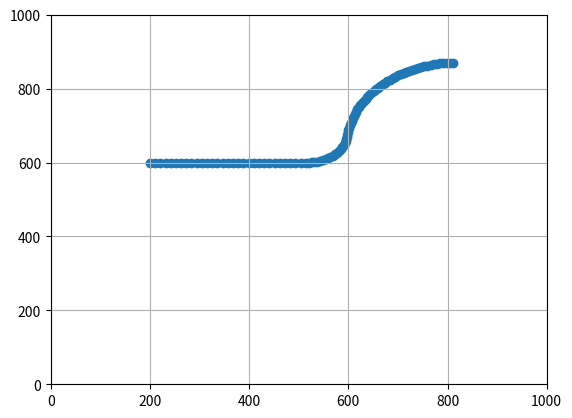

Write Python code to recreate this figure.
#!/usr/bin/env python
# coding: utf-8

# In[24]:


import os
import numpy as np
import math
import matplotlib.pyplot as plt

d = 50  #diameter of wheel (mm)
W = 90 #width of robot (mm)
R = d/2 #radius of wheel  
w_max = 100*2*math.pi/60



class Arena:
    
    #constructor
    def __init__(self,size = [1000,1000], init_state = np.zeros(3), dt = 0.1):
        self.size = size
        #state = [x,y,theta(degrees)]
        self.state = init_state
        
        #Time scale
        self.time = dt
        
        #wheel angular velocities
        self.wR = 0.0
        self.wL = 0.0
        
        #history for plotting
        self.x_hist = []
        self.y_hist = []
        
        
    def pwmToAngular(self,pwmValue = 0.0):
        if (pwmValue < 0.05 and pwmValue > -0.05):
            return 0
        
        elif (pwmValue > 0.3):
            return (0.5*(pwmValue-0.3)+0.3)*w_max
        
        elif (pwmValue < -0.3):
            return (0.5*(pwmValue+0.3)-0.3)*w_max
        
        else:
            return pwmValue*w_max
    
    def state_update(self, i = np.zeros(2)):
        
        self.x_hist.append(self.state[0])
        self.y_hist.append(self.state[1])
        
        #inputs
        self.wL = self.pwmToAngular(i[1])
        self.wR = self.pwmToAngular(i[0])
        
        #current state
        x = self.state[0]
        y = self.state[1]
        theta = self.state[2]*math.pi/180
        
        #Time Scale
        T = self.time
        self.state[0] = x + 0.5*R*T*self.wR*math.cos(theta) + 0.5*R*T*self.wL*math.cos(theta)
        self.state[1] = y + 0.5*R*T*self.wR*math.sin(theta) + 0.5*R*T*self.wL*math.sin(theta)
        self.state[2] = ((180/math.pi)*(theta + R*T*self.wR/W - R*T*self.wL/W))%360
        
        #check out of bounds
        if (self.state[0] > self.size[0]):
            self.state[0] = self.size[0]

        if (self.state[0] < 0):
            self.state[0] = 0
            
        if (self.state[1] > self.size[1]):
            self.state[1] = self.size[1]
            
        if (self.state[1] < 0):
            self.state[1] = 0
  
        
    
    #Calculate euclidean distance from current state to coord = (x,y)
    def distance(self,coord = [0,0]):
        x_dist = (coord[0] - self.state[0])**2
        y_dist = (coord[1] - self.state[1])**2
        return (x_dist + y_dist)**(.5)
    
    #check if coord = (x,y) is inside the boundries
    def check_in(self,coord = [0,0]):
        if (coord[0] < 0 or coord[0] > self.size[0]):
            return False
        if (coord[1] < 0 or coord[1] > self.size[1]):
            return False
        return True
  
    
    #returns the observation; [df,dr,wc,hx,hy]
    def observation(self):
        #angle in radians
        theta = self.state[2]*math.pi/180
        tf = math.tan(theta)
        tr = math.tan(theta - (math.pi)/2)
        Width = self.size[0];
        Height = self.size[1];
        x0 = self.state[0];
        y0 = self.state[1];
        #df and dr as specified in the doc
        df = -1
        dr = -1
        # Case theta = 0
        if theta == 0:
            df = Width - x0
            dr = y0
        # Case theta = 90 degrees
        elif theta == (math.pi)/2:
            df = Height - y0
            dr = Width - x0
        # Case theta = 180 degrees  
        elif theta == math.pi:
            df = x0
            dr = Height - y0
        #Case theta = 270 degrees
        elif theta == 3*(math.pi)/2:
            df = y0
            dr = x0
        #Case the
        elif theta < math.pi/2:
            y = tf*(Width - x0) + y0
            if self.check_in([Width, y]) == True:
                df = self.distance([Width, y])
            else:
                x = x0 + (Height - y0)/tf
                df = self.distance([x, Height])
            y = tr*(Width - x0) + y0
            if self.check_in([Width, y]) == True:
                dr = self.distance([Width, y])
            else:
                x = x0 - (y0)/tr
                dr = self.distance([x, 0])
                
        elif theta < math.pi:
            y = tf*(0 - x0) + y0
            if self.check_in([0, y]) == True:
                df = self.distance([0, y])
            else:
                x = x0 + (Height - y0)/tf
                df = self.distance([x, Height])
            y = tr*(Width - x0) + y0
            if self.check_in([Width, y]) == True:
                dr = self.distance([Width, y])
            else:
                x = x0 + (Height - y0)/tr
                dr = self.distance([x, Height])
                
        elif theta < 3*math.pi/2:
            y = tf*(0 - x0) + y0
            if self.check_in([0, y]) == True:
                df = self.distance([0, y])
            else:
                x = x0 + (0 - y0)/tf
                df = self.distance([x, 0])
            y = tr*(0 - x0) + y0
            if self.check_in([0, y]) == True:
                dr = self.distance([0, y])
            else:
                x = x0 + (Height - y0)/tr
                dr = self.distance([x, Height])
                
        elif theta < 2*math.pi:
            y = tf*(Width - x0) + y0
            if self.check_in([Width, y]) == True:
                df = self.distance([Width, y])
            else:
                x = x0 + (0 - y0)/tf
                df = self.distance([x, 0])
            y = tr*(0 - x0) + y0
            if self.check_in([0, y]) == True:
                dr = self.distance([0, y])
            else:
                x = x0 - (y0)/tr
                dr = self.distance([x, 0])
                
        # angular rate )
        wC = (self.wR*R - self.wL*R)/W
    
        #magnetic field components
        Hx = -1*math.cos(theta)
        Hy = math.sin(theta)
        return [df,dr,wC,Hx,Hy]
  
    
    def get_state(self):
        return self.state
    
    def plot_state(self):
        plt.scatter(self.x_hist,self.y_hist)
        plt.xlim([0,self.size[0]])
        plt.ylim([0,self.size[1]])
        plt.grid(True)
    
    
  


# In[84]:


def main():
    ArenaTest = Arena(init_state = [200,600,0])

    for i in range(0,30):
        #print("State: ")
        #print(ArenaTest.get_state())
        #print("Observation: ")
        print(ArenaTest.observation())
        ArenaTest.state_update(i = [.5,.5])
    
    for i in range(0,20):
        #print("State: ")
        #print(ArenaTest.get_state())
        #print("Observation: ")
        print(ArenaTest.observation())
        ArenaTest.state_update(i = [0.4,.1])
        
    for i in range(0,50):
        #print("State: ")
        #print(ArenaTest.get_state())
        #print("Observation: ")
        print(ArenaTest.observation())
        ArenaTest.state_update(i = [.2,.3])
        
    
    ArenaTest.plot_state()
    
        
    


# In[85]:



main()


# In[ ]:





# In[ ]:




